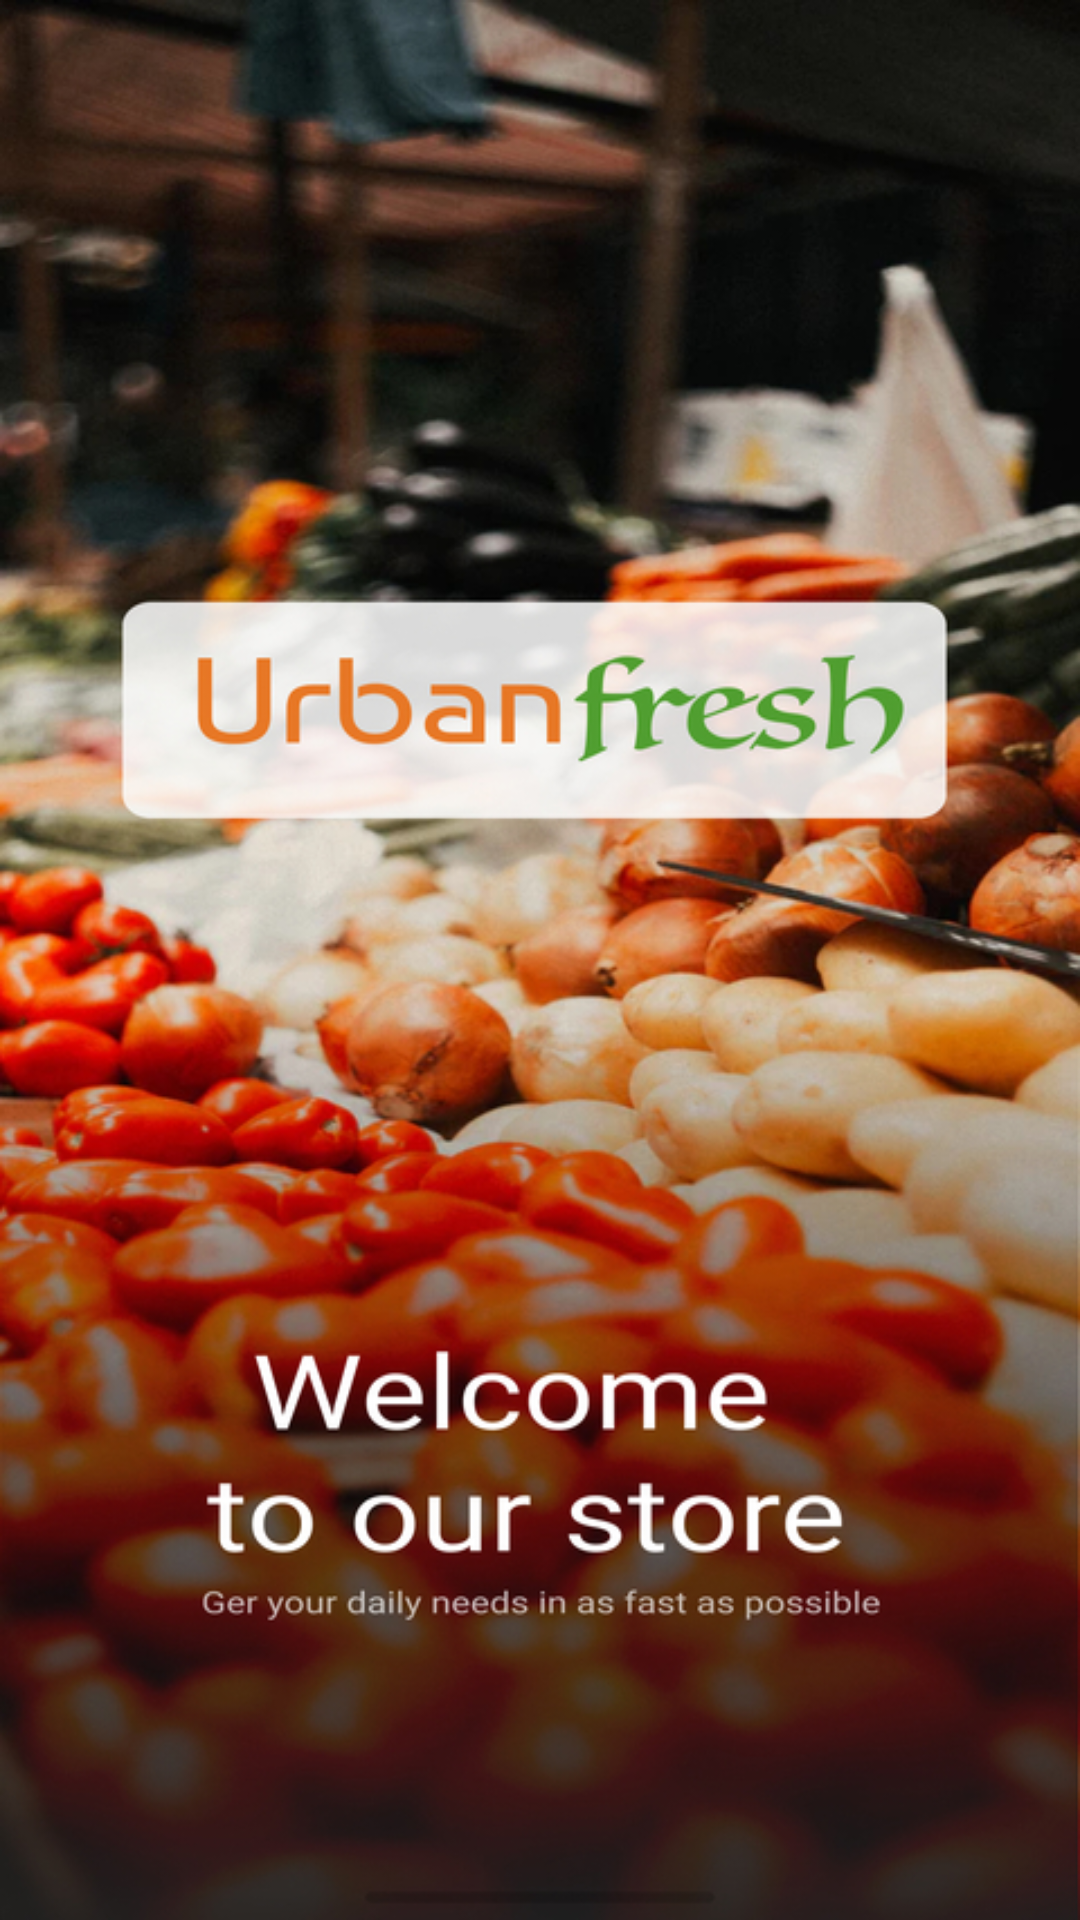

Reconstruct the res/layout file that produces this screen, plus the resources it refers to.
<!-- AndroidManifest.xml: application theme AppTheme -->
<!-- res/layout/activity_splash_screen.xml -->
<?xml version="1.0" encoding="utf-8"?>
<layout xmlns:android="http://schemas.android.com/apk/res/android"
    xmlns:app="http://schemas.android.com/apk/res-auto">

    <data>

        <variable
            name="OnClickListener"
            type="com.hutech.hutech.ButtonClick" />

    </data>

    <RelativeLayout
        android:layout_width="fill_parent"

        android:background="@drawable/splash"
        android:layout_height="fill_parent"

        >



    </RelativeLayout>
</layout>
<!-- resources referenced by this layout -->
<resources>
  <!-- drawable splash: jpg bitmap (drawable, 383331 bytes) -->
  <style name="AppTheme" parent="Theme.AppCompat.Light.NoActionBar">
          
          <item name="colorPrimary">@color/colorPrimary</item>
          <item name="colorPrimaryDark">@color/black</item>
          <item name="colorAccent">@color/colorAccent</item>
  
      </style>
  <color name="colorPrimary">#008577</color>
  <color name="black">#000000</color>
  <color name="colorAccent">#DA0E68</color>
</resources>
